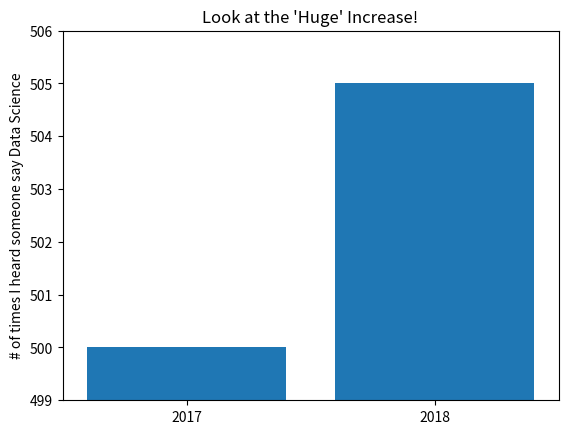

This figure's Python source:
from matplotlib import pyplot as plt

mentions = [500, 505]
years = [2017, 2018]

plt.bar(years, mentions,  0.8)
plt.xticks(years)
plt.ylabel("# of times I heard someone say Data Science")

# if you don't do this, matplotlib will label the x-axis 0, 1
# and then add a +2.013e3 off in the corner (bad matplotlib!)
plt.ticklabel_format(useOffset=False)


# misleading y-axis only shows the part above 500
plt.axis([2016.5, 2018.5, 499, 506])
plt.title("Look at the 'Huge' Increase!")
plt.show()
